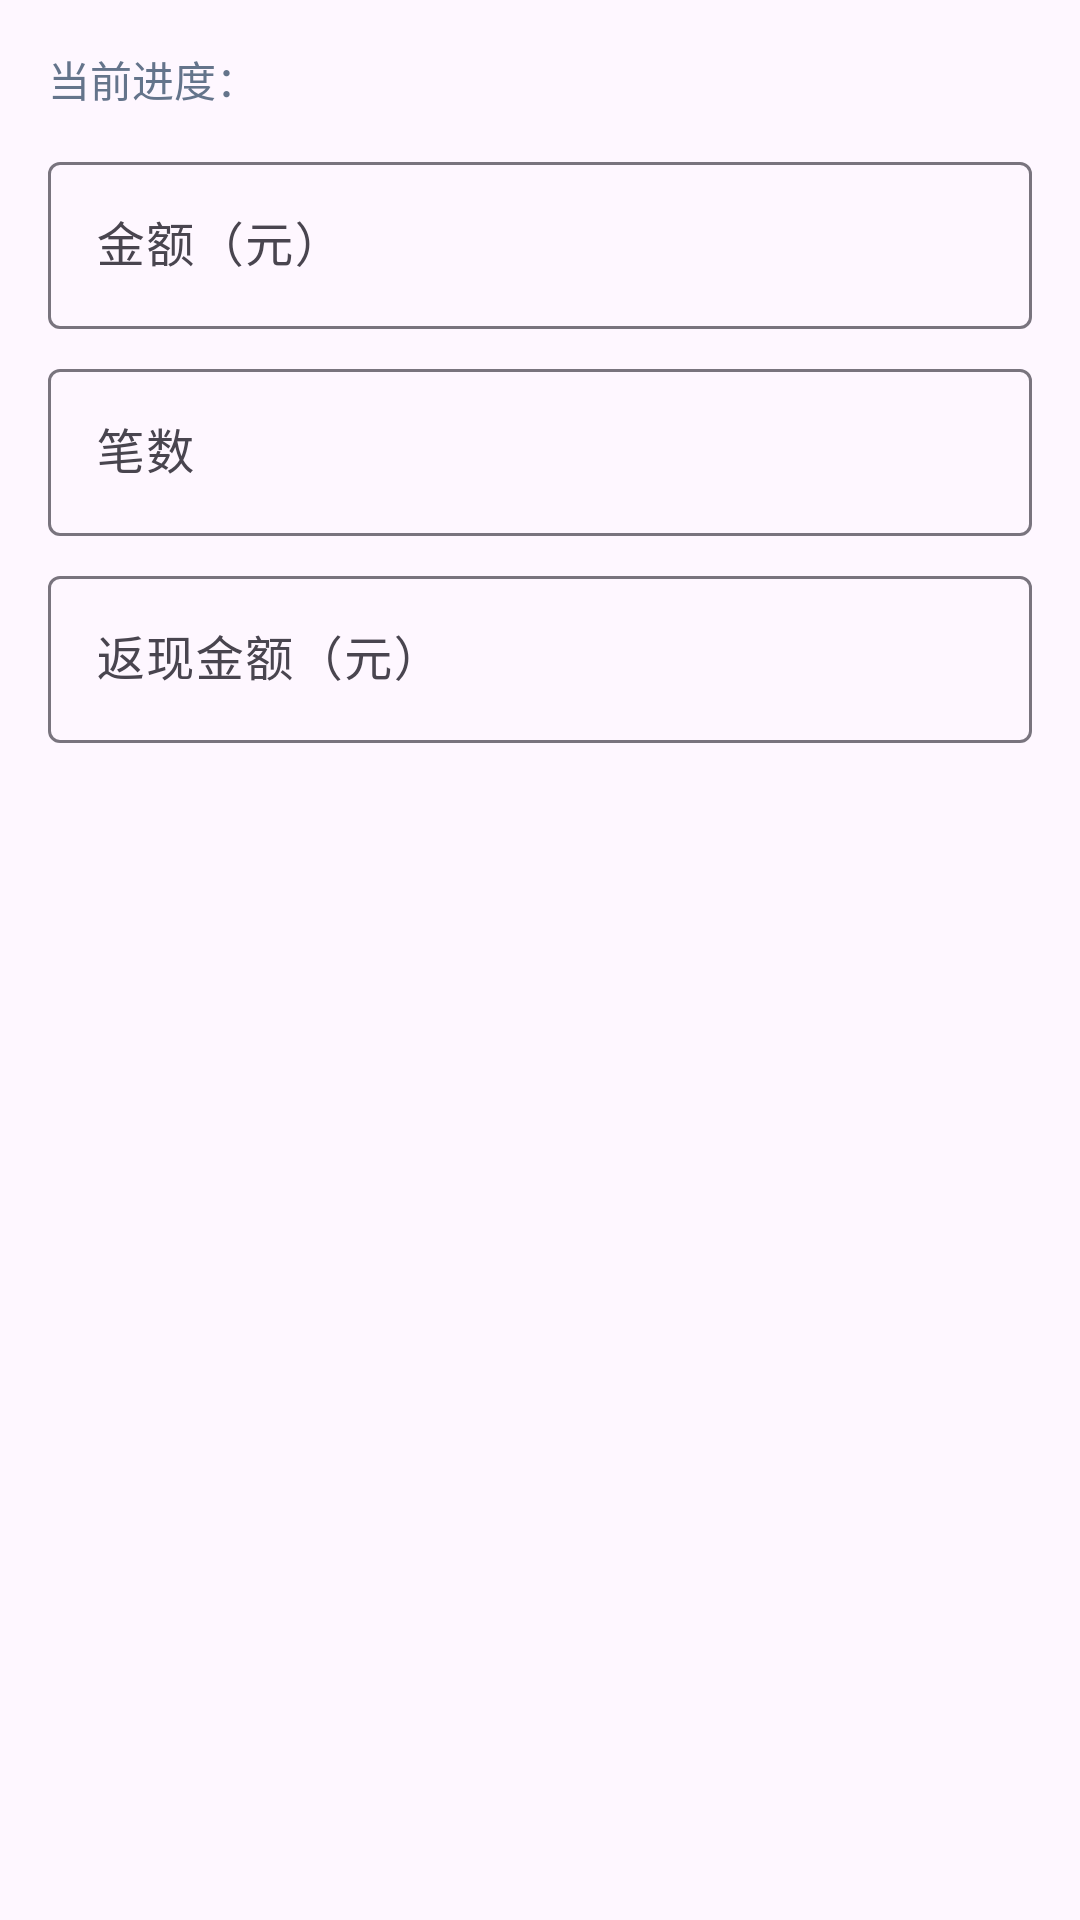

Reconstruct the res/layout file that produces this screen, plus the resources it refers to.
<!-- AndroidManifest.xml: application theme Theme.CreditCardManager -->
<!-- res/layout/dialog_manual_adjust_progress.xml -->
<?xml version="1.0" encoding="utf-8"?>
<LinearLayout xmlns:android="http://schemas.android.com/apk/res/android"
    android:layout_width="match_parent"
    android:layout_height="wrap_content"
    android:orientation="vertical"
    android:padding="16dp">

    <TextView
        android:id="@+id/tv_current_progress"
        android:layout_width="match_parent"
        android:layout_height="wrap_content"
        android:text="当前进度："
        android:textSize="14sp"
        android:textColor="@color/text_secondary"
        android:layout_marginBottom="12dp"/>

    <com.google.android.material.textfield.TextInputLayout
        android:id="@+id/til_amount"
        android:layout_width="match_parent"
        android:layout_height="wrap_content"
        android:hint="金额（元）">
        <com.google.android.material.textfield.TextInputEditText
            android:id="@+id/et_amount"
            android:layout_width="match_parent"
            android:layout_height="wrap_content"
            android:inputType="numberDecimal"/>
    </com.google.android.material.textfield.TextInputLayout>

    <com.google.android.material.textfield.TextInputLayout
        android:id="@+id/til_count"
        android:layout_width="match_parent"
        android:layout_height="wrap_content"
        android:hint="笔数"
        android:layout_marginTop="8dp">
        <com.google.android.material.textfield.TextInputEditText
            android:id="@+id/et_count"
            android:layout_width="match_parent"
            android:layout_height="wrap_content"
            android:inputType="number"/>
    </com.google.android.material.textfield.TextInputLayout>

    <com.google.android.material.textfield.TextInputLayout
        android:id="@+id/til_cashback"
        android:layout_width="match_parent"
        android:layout_height="wrap_content"
        android:hint="返现金额（元）"
        android:layout_marginTop="8dp">
        <com.google.android.material.textfield.TextInputEditText
            android:id="@+id/et_cashback"
            android:layout_width="match_parent"
            android:layout_height="wrap_content"
            android:inputType="numberDecimal"/>
    </com.google.android.material.textfield.TextInputLayout>
</LinearLayout>
<!-- resources referenced by this layout -->
<resources>
  <color name="text_secondary">#64748B</color>
  <style name="Theme.CreditCardManager" parent="Theme.Material3.DayNight.NoActionBar">
          <item name="colorPrimary">@color/primary</item>
          <item name="colorPrimaryDark">@color/primary_dark</item>
          <item name="colorSecondary">@color/accent</item>
          <item name="colorError">@color/error</item>
          <item name="android:statusBarColor">@color/primary_dark</item>
          <item name="android:navigationBarColor">@color/bg_page</item>
          <item name="android:windowLightStatusBar">false</item>
      </style>
  <color name="primary">#0F172A</color>
  <color name="primary_dark">#1E293B</color>
  <color name="accent">#3B82F6</color>
  <color name="error">#EF4444</color>
  <color name="bg_page">#F8FAFC</color>
</resources>
